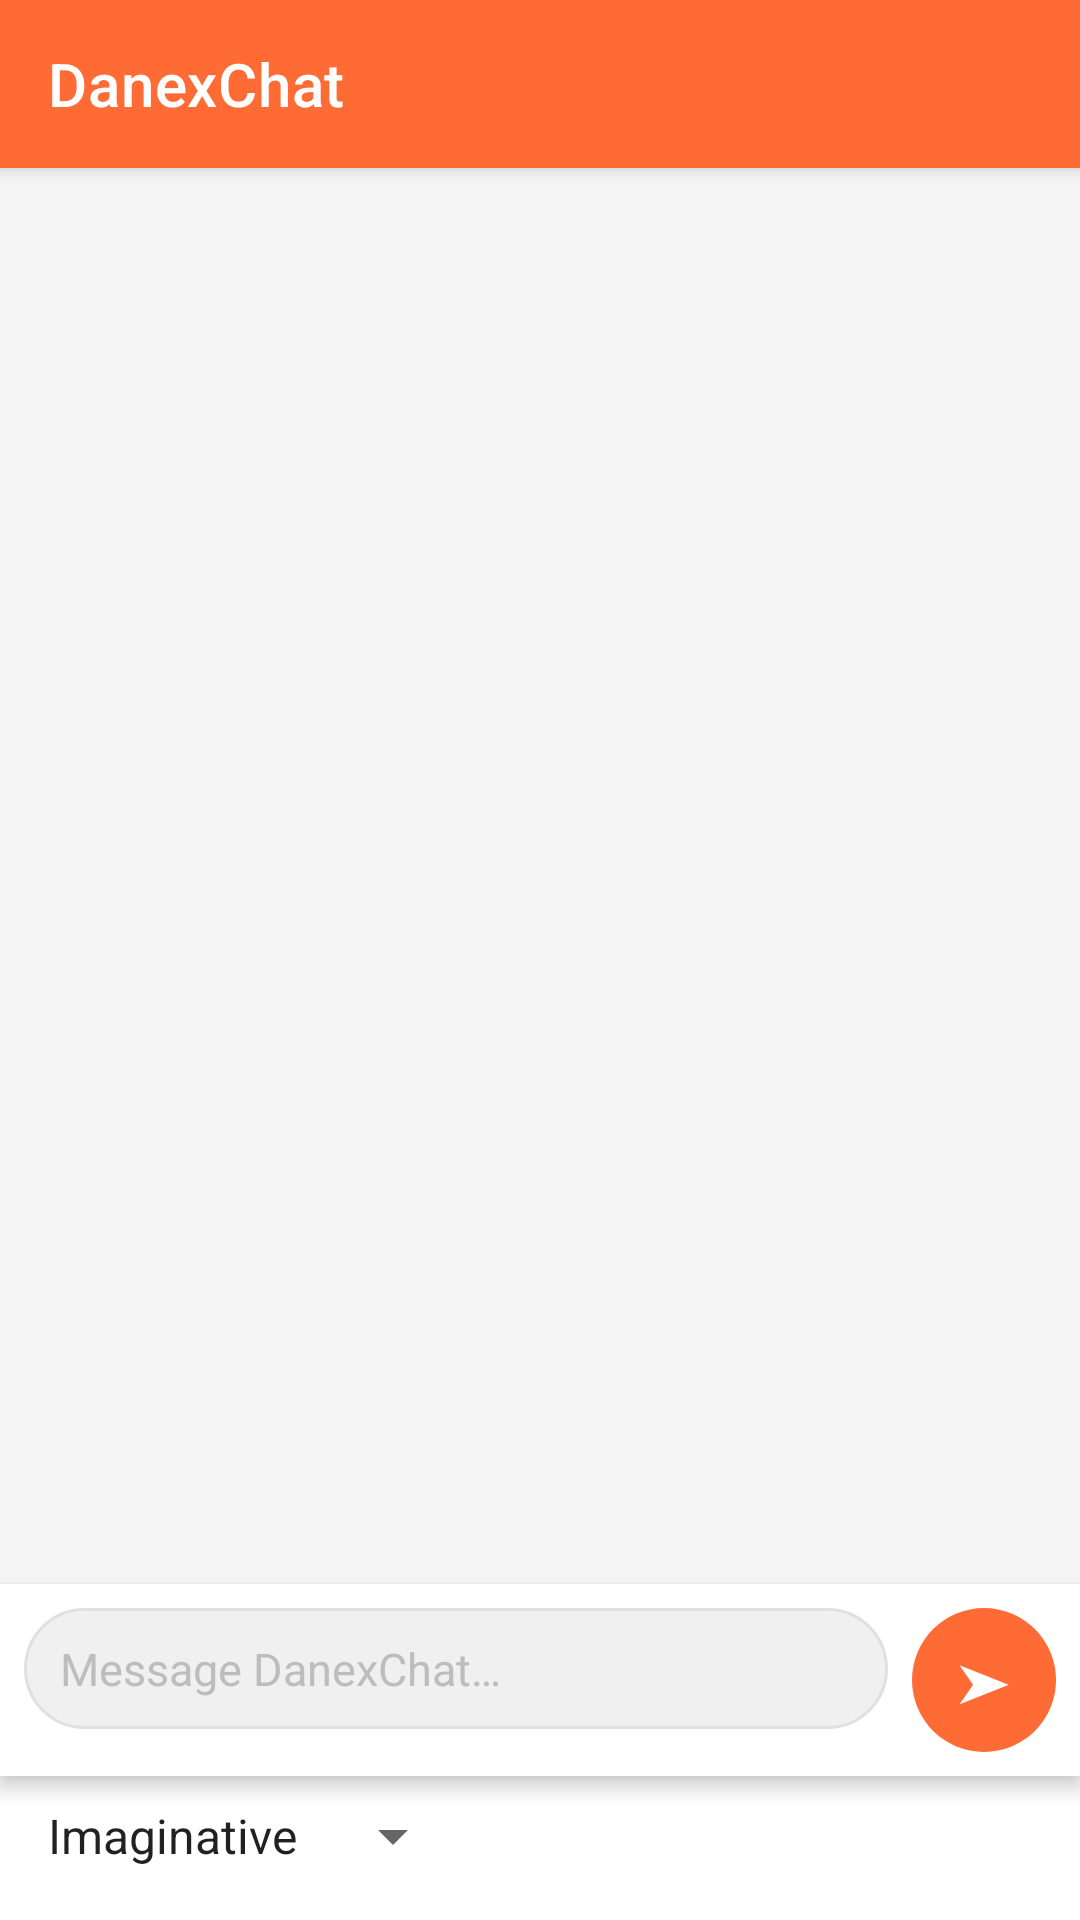

Reconstruct the res/layout file that produces this screen, plus the resources it refers to.
<!-- AndroidManifest.xml: application theme Theme.DanexChat -->
<!-- res/layout/activity_main.xml -->
<?xml version="1.0" encoding="utf-8"?>
<androidx.constraintlayout.widget.ConstraintLayout
    android:id="@+id/rootLayout"
    xmlns:android="http://schemas.android.com/apk/res/android"
    xmlns:app="http://schemas.android.com/apk/res-auto"
    android:layout_width="match_parent"
    android:layout_height="match_parent"
    android:background="@color/background">

    
    <androidx.appcompat.widget.Toolbar
        android:id="@+id/toolbar"
        android:layout_width="match_parent"
        android:layout_height="?attr/actionBarSize"
        android:background="@color/colorPrimary"
        android:elevation="4dp"
        app:layout_constraintEnd_toEndOf="parent"
        app:layout_constraintStart_toStartOf="parent"
        app:layout_constraintTop_toTopOf="parent"
        app:title="@string/app_name"
        app:titleTextColor="@android:color/white" />

    
    <TextView
        android:id="@+id/tvStatus"
        android:layout_width="match_parent"
        android:layout_height="wrap_content"
        android:background="@color/statusBackground"
        android:gravity="center"
        android:padding="6dp"
        android:textColor="@color/textSecondary"
        android:textSize="12sp"
        android:visibility="gone"
        app:layout_constraintEnd_toEndOf="parent"
        app:layout_constraintStart_toStartOf="parent"
        app:layout_constraintTop_toBottomOf="@id/toolbar" />

    
    <androidx.recyclerview.widget.RecyclerView
        android:id="@+id/recyclerViewMessages"
        android:layout_width="match_parent"
        android:layout_height="0dp"
        android:clipToPadding="false"
        android:paddingTop="8dp"
        android:paddingBottom="8dp"
        app:layout_constraintBottom_toTopOf="@id/inputRow"
        app:layout_constraintEnd_toEndOf="parent"
        app:layout_constraintStart_toStartOf="parent"
        app:layout_constraintTop_toBottomOf="@id/tvStatus" />

    
    <LinearLayout
        android:id="@+id/inputRow"
        android:layout_width="match_parent"
        android:layout_height="wrap_content"
        android:background="@color/inputBackground"
        android:elevation="4dp"
        android:orientation="horizontal"
        android:padding="8dp"
        app:layout_constraintBottom_toTopOf="@id/modeRow"
        app:layout_constraintEnd_toEndOf="parent"
        app:layout_constraintStart_toStartOf="parent">

        <EditText
            android:id="@+id/etUserInput"
            android:layout_width="0dp"
            android:layout_height="wrap_content"
            android:layout_marginEnd="8dp"
            android:layout_weight="1"
            android:background="@drawable/bg_input_field"
            android:hint="@string/input_hint"
            android:inputType="textMultiLine|textCapSentences"
            android:maxLines="4"
            android:paddingBottom="10dp"
            android:paddingEnd="12dp"
            android:paddingStart="12dp"
            android:paddingTop="10dp"
            android:textColor="@color/textPrimary"
            android:textColorHint="@color/textHint"
            android:textSize="15sp" />

        <Button
            android:id="@+id/btnSend"
            android:layout_width="48dp"
            android:layout_height="48dp"
            android:layout_gravity="bottom"
            android:background="@drawable/bg_send_button"
            android:contentDescription="@string/send"
            android:enabled="false"
            android:text="@string/send_arrow"
            android:textColor="@android:color/white"
            android:textSize="18sp" />

    </LinearLayout>

    <LinearLayout
        android:id="@+id/modeRow"
        android:layout_width="match_parent"
        android:layout_height="wrap_content"
        android:background="@color/inputBackground"
        android:orientation="horizontal"
        android:paddingStart="8dp"
        android:paddingEnd="8dp"
        android:paddingBottom="8dp"
        app:layout_constraintBottom_toBottomOf="parent"
        app:layout_constraintEnd_toEndOf="parent"
        app:layout_constraintStart_toStartOf="parent">

        <Spinner
            android:id="@+id/spinnerResponseMode"
            android:layout_width="wrap_content"
            android:layout_height="40dp"
            android:entries="@array/response_modes"
            android:popupBackground="@color/inputBackground" />
    </LinearLayout>

</androidx.constraintlayout.widget.ConstraintLayout>
<!-- resources referenced by this layout -->
<resources>
  <string-array name="response_modes">
          <item>@string/mode_imaginative</item>
          <item>@string/mode_factual</item>
      </string-array>
  <color name="background">#F5F5F5</color>
  <color name="colorPrimary">#FF6B35</color>
  <color name="inputBackground">#FFFFFF</color>
  <color name="statusBackground">#FFF3E0</color>
  <color name="textHint">#BDBDBD</color>
  <color name="textPrimary">#212121</color>
  <color name="textSecondary">#757575</color>
  <!-- drawable bg_input_field (drawable) -->
  <?xml version="1.0" encoding="utf-8"?>
  <shape xmlns:android="http://schemas.android.com/apk/res/android"
      android:shape="rectangle">
      <solid android:color="@color/inputFieldBackground" />
      <corners android:radius="24dp" />
      <stroke
          android:width="1dp"
          android:color="@color/bubbleBorder" />
  </shape>
  <!-- drawable bg_send_button (drawable) -->
  <?xml version="1.0" encoding="utf-8"?>
  <shape xmlns:android="http://schemas.android.com/apk/res/android"
      android:shape="oval">
      <solid android:color="@color/colorPrimary" />
  </shape>
  <string name="app_name">DanexChat</string>
  <string name="input_hint">Message DanexChat…</string>
  <string name="send">Send</string>
  <string name="send_arrow">➤</string>
  <style name="Theme.DanexChat" parent="Theme.MaterialComponents.DayNight.NoActionBar">
          <item name="colorPrimary">@color/colorPrimary</item>
          <item name="colorPrimaryVariant">@color/colorPrimaryDark</item>
          <item name="colorOnPrimary">@android:color/white</item>
          <item name="colorSecondary">@color/colorAccent</item>
          <item name="colorOnSecondary">@android:color/white</item>
          <item name="android:statusBarColor">@color/colorPrimaryDark</item>
          <item name="android:navigationBarColor">@color/inputBackground</item>
          <item name="android:windowBackground">@color/background</item>
      </style>
  <string name="mode_imaginative">Imaginative</string>
  <string name="mode_factual">Factual</string>
  <color name="inputFieldBackground">#F0F0F0</color>
  <color name="bubbleBorder">#E0E0E0</color>
  <color name="colorPrimaryDark">#E55A25</color>
  <color name="colorAccent">#FF8C60</color>
</resources>
